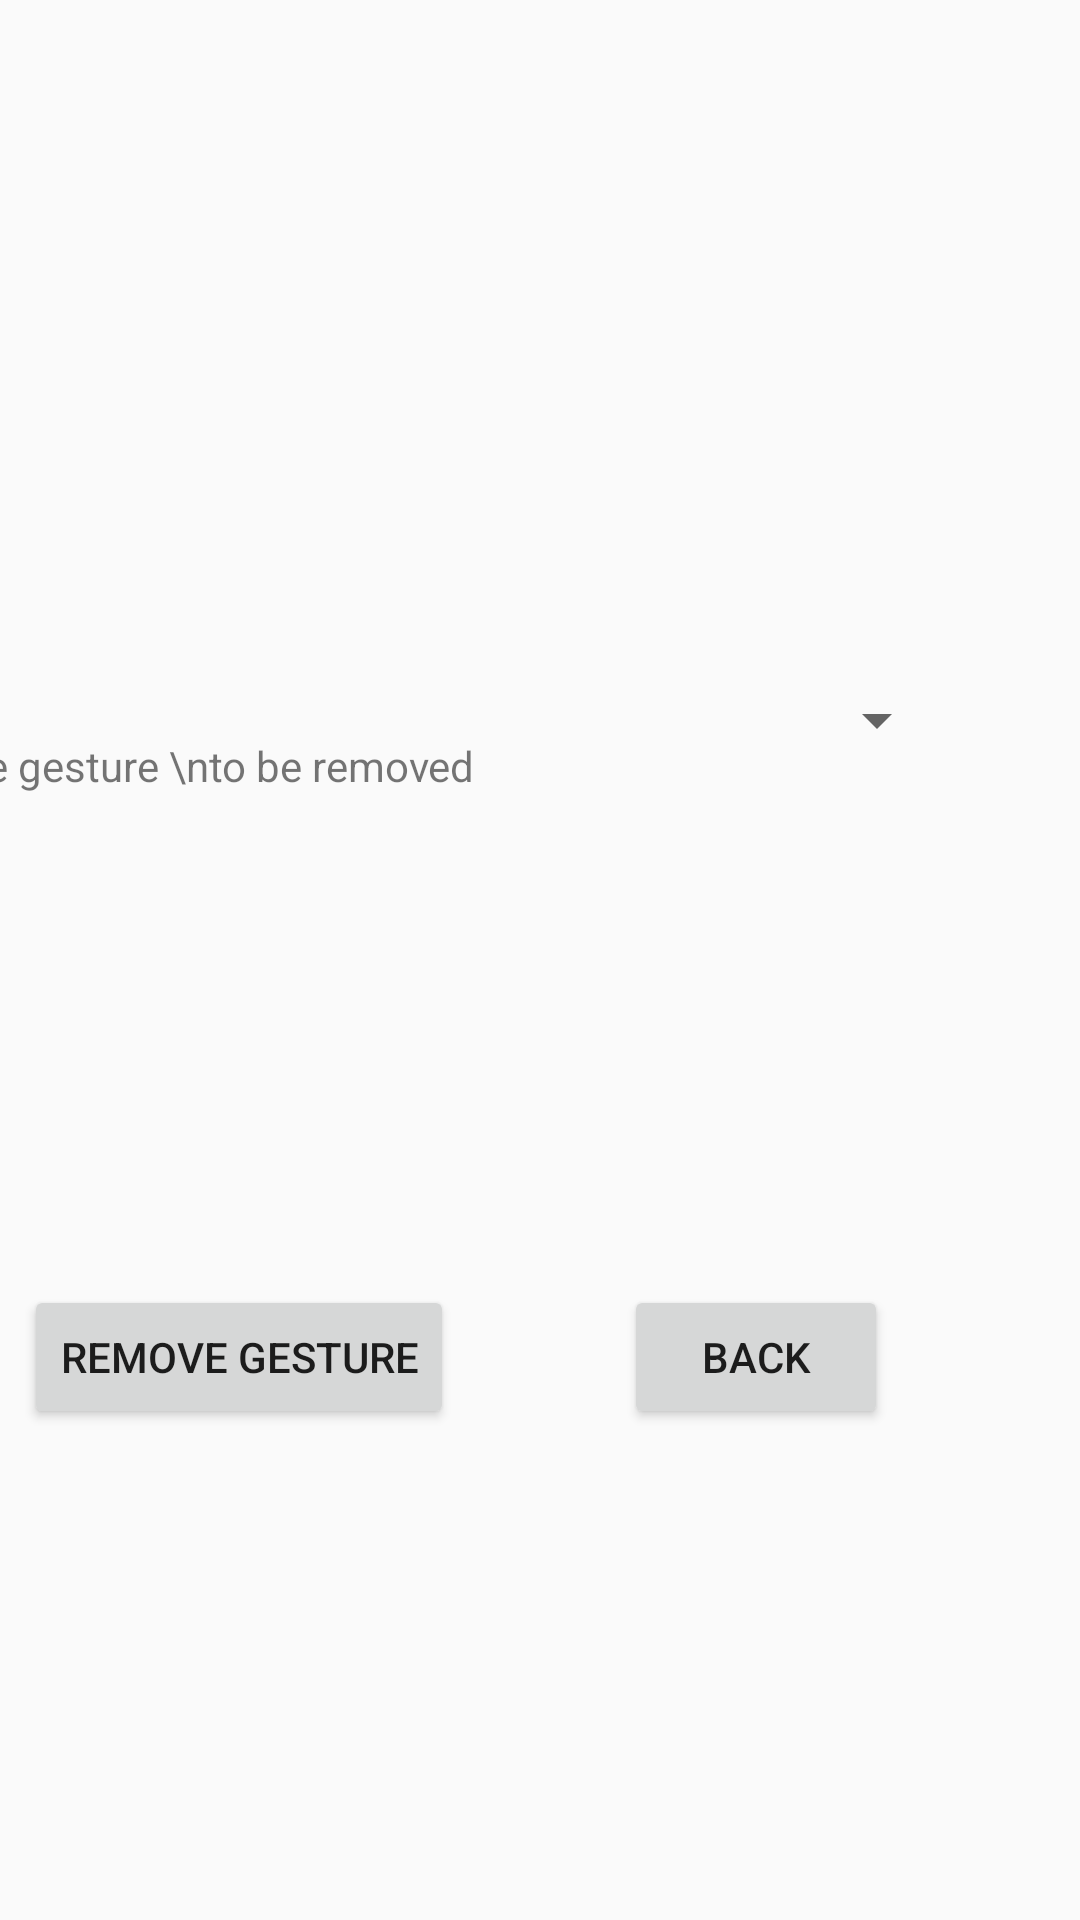

Reconstruct the res/layout file that produces this screen, plus the resources it refers to.
<!-- AndroidManifest.xml: application theme AppTheme -->
<!-- res/layout/activity_remove_gesture.xml -->
<?xml version="1.0" encoding="utf-8"?>
<androidx.constraintlayout.widget.ConstraintLayout xmlns:android="http://schemas.android.com/apk/res/android"
    xmlns:app="http://schemas.android.com/apk/res-auto"
    xmlns:tools="http://schemas.android.com/tools"
    android:layout_width="match_parent"
    android:layout_height="match_parent"
    tools:context=".gesture.RemoveGesture">

    <Spinner
        android:id="@+id/spinner"
        android:layout_width="146dp"
        android:layout_height="49dp"
        android:layout_marginEnd="36dp"
        app:layout_constraintBottom_toBottomOf="parent"
        app:layout_constraintEnd_toEndOf="parent"
        app:layout_constraintHorizontal_bias="0.956"
        app:layout_constraintStart_toStartOf="parent"
        app:layout_constraintTop_toTopOf="parent"
        app:layout_constraintVertical_bias="0.365" />

    <TextView
        android:id="@+id/gstrmvdtxtv"
        android:layout_width="wrap_content"
        android:layout_height="wrap_content"
        android:layout_marginEnd="56dp"
        android:text="choose gesture \nto be removed"
        app:layout_constraintBottom_toBottomOf="@+id/spinner"
        app:layout_constraintEnd_toStartOf="@+id/spinner"
        app:layout_constraintStart_toStartOf="parent"
        app:layout_constraintTop_toTopOf="@+id/spinner"
        app:layout_constraintVertical_bias="1.0" />

    <Button
        android:id="@+id/btnBack"
        android:layout_width="wrap_content"
        android:layout_height="wrap_content"
        android:layout_marginEnd="64dp"
        android:text="Back"
        app:layout_constraintBottom_toBottomOf="parent"
        app:layout_constraintEnd_toEndOf="parent"
        app:layout_constraintTop_toBottomOf="@+id/spinner" />

    <Button
        android:id="@+id/btnRemove"
        android:layout_width="wrap_content"
        android:layout_height="wrap_content"
        android:layout_marginEnd="56dp"
        android:text="remove gesture"
        app:layout_constraintBottom_toBottomOf="@+id/btnBack"
        app:layout_constraintEnd_toStartOf="@+id/btnBack"
        app:layout_constraintHorizontal_bias="0.91"
        app:layout_constraintStart_toStartOf="parent"
        app:layout_constraintTop_toTopOf="@+id/btnBack"
        app:layout_constraintVertical_bias="0.0" />
</androidx.constraintlayout.widget.ConstraintLayout>
<!-- resources referenced by this layout -->
<resources>
  <style name="AppTheme" parent="Theme.AppCompat.Light.DarkActionBar">
          
          <item name="colorPrimary">@color/colorPrimary</item>
          <item name="colorPrimaryDark">@color/colorPrimaryDark</item>
          <item name="colorAccent">@color/colorAccent</item>
      </style>
  <color name="colorPrimary">#008577</color>
  <color name="colorPrimaryDark">@android:color/background_dark</color>
  <color name="colorAccent">#D81B60</color>
</resources>
